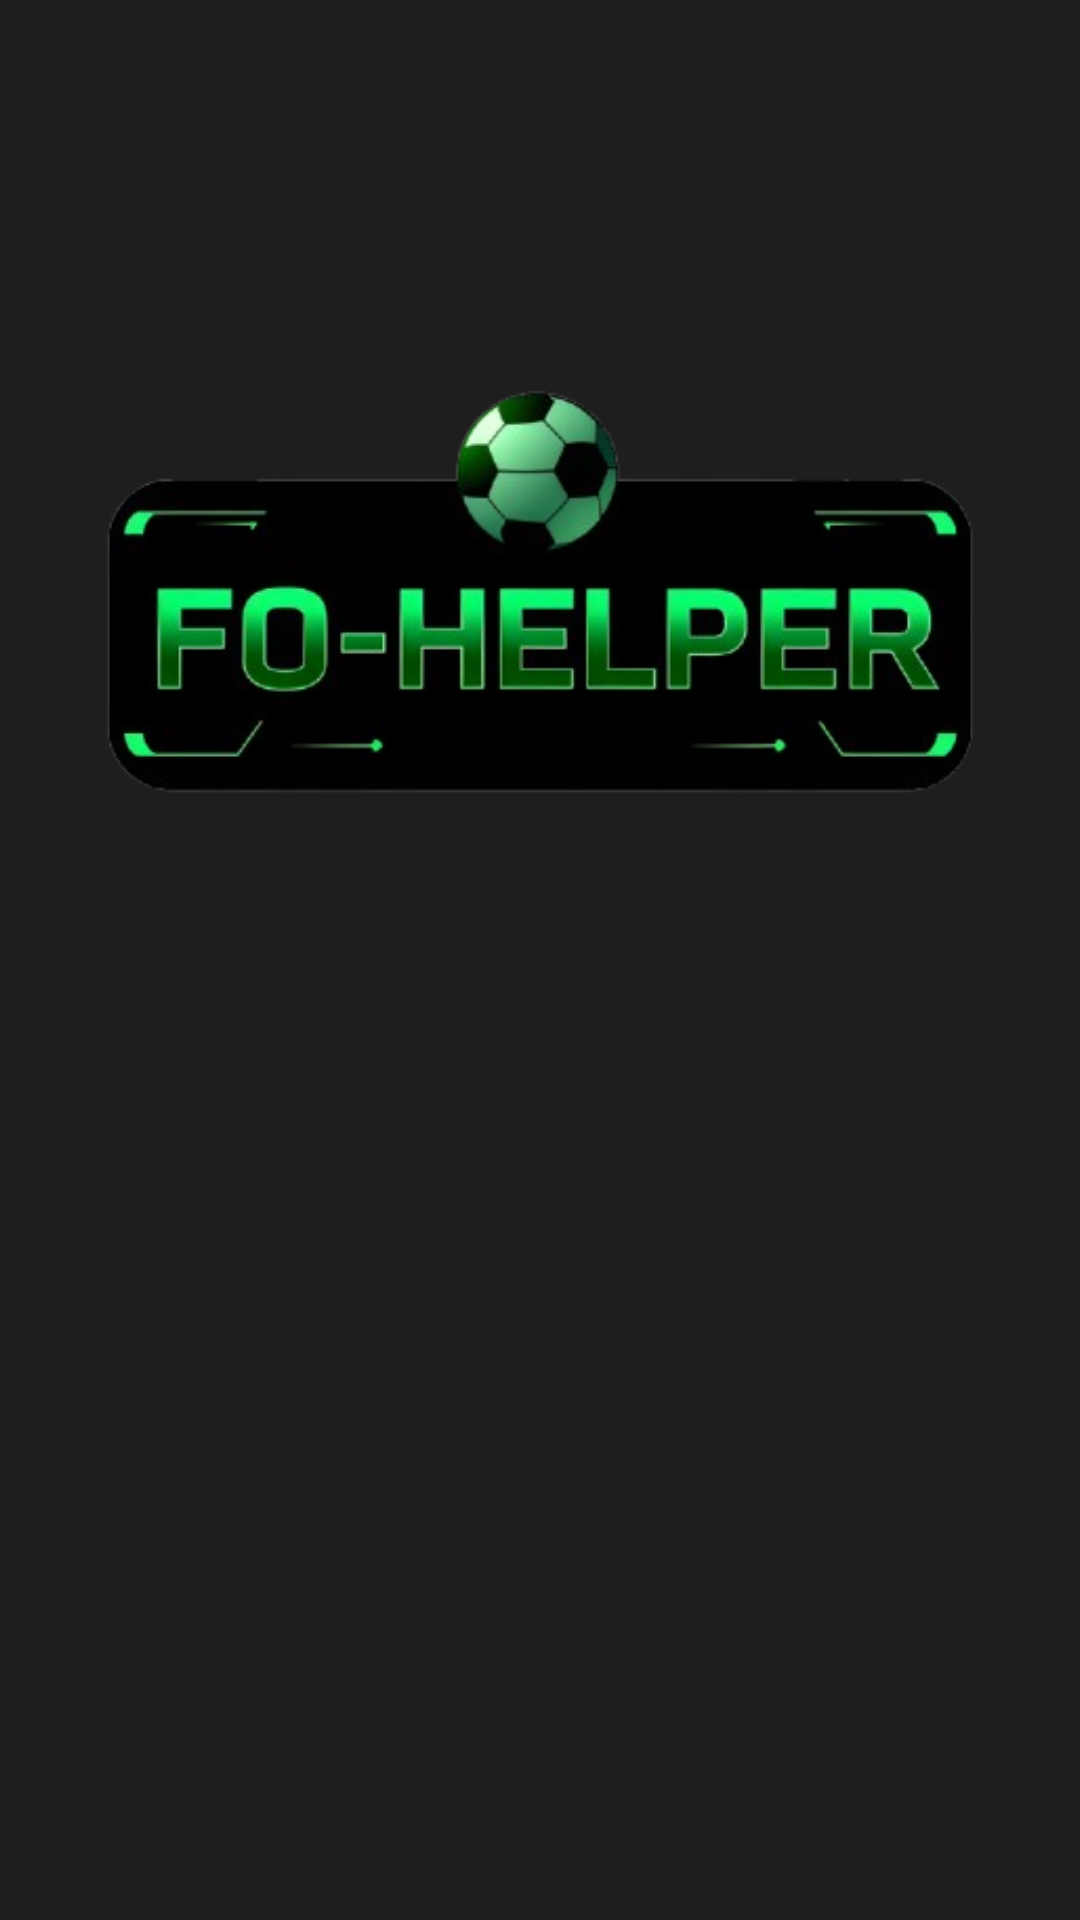

This screen was rendered from an Android layout file. Write that file and the resources it references.
<!-- AndroidManifest.xml: application theme Theme.FIFAManagerData -->
<!-- res/layout/activity_splash.xml -->
<?xml version="1.0" encoding="utf-8"?>
<androidx.constraintlayout.widget.ConstraintLayout xmlns:android="http://schemas.android.com/apk/res/android"
    xmlns:app="http://schemas.android.com/apk/res-auto"
    xmlns:tools="http://schemas.android.com/tools"
    android:id="@+id/main"
    android:layout_width="match_parent"
    android:layout_height="match_parent"
    android:background="#1E1E1E"
    tools:context=".SplashActivity">

    <ImageView
        android:id="@+id/imageView3"
        android:layout_width="350dp"
        android:layout_height="350dp"
        app:layout_constraintBottom_toBottomOf="parent"
        app:layout_constraintEnd_toEndOf="parent"
        app:layout_constraintHorizontal_bias="0.491"
        app:layout_constraintStart_toStartOf="parent"
        app:layout_constraintTop_toTopOf="parent"
        app:layout_constraintVertical_bias="0.136"
        app:srcCompat="@drawable/splashimg" />
</androidx.constraintlayout.widget.ConstraintLayout>
<!-- resources referenced by this layout -->
<resources>
  <!-- drawable splashimg: png bitmap (drawable, 78682 bytes) -->
  <style name="Theme.FIFAManagerData" parent="Base.Theme.FIFAManagerData" />
  <style name="Base.Theme.FIFAManagerData" parent="Theme.Material3.DayNight.NoActionBar">
          
          
      </style>
</resources>
